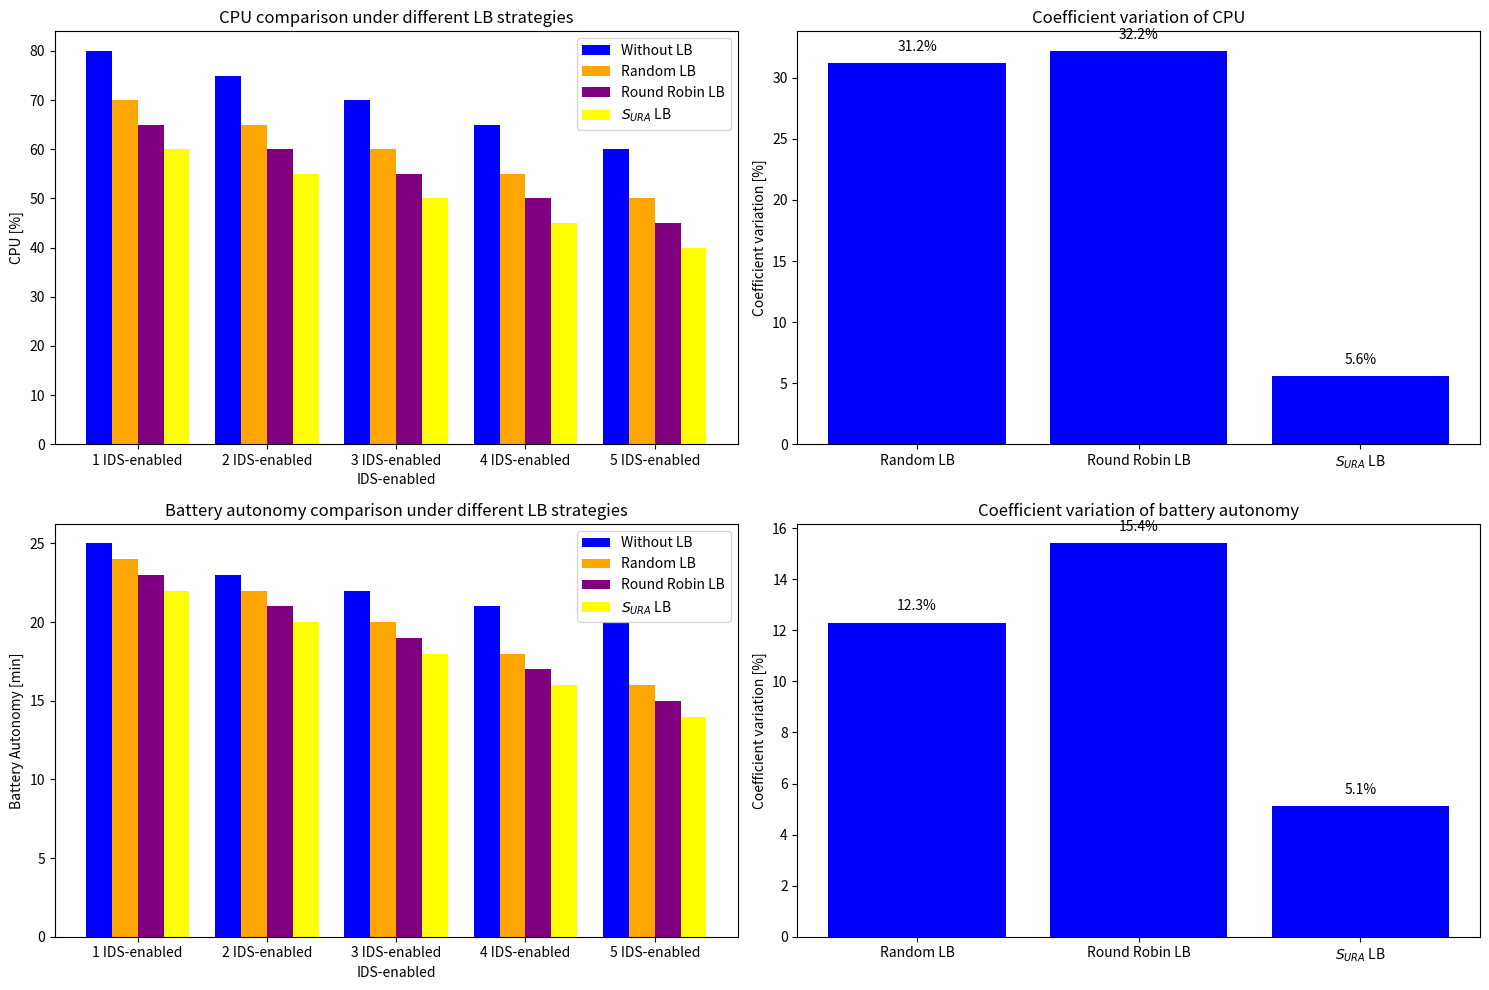

Python code for this plot:
import matplotlib.pyplot as plt
import numpy as np

# Data from the image
ids_enabled = ["1 IDS-enabled", "2 IDS-enabled", "3 IDS-enabled", "4 IDS-enabled", "5 IDS-enabled"]
cpu_without_lb = [80, 75, 70, 65, 60]
cpu_random_lb = [70, 65, 60, 55, 50]
cpu_round_robin_lb = [65, 60, 55, 50, 45]
cpu_sura_lb = [60, 55, 50, 45, 40]

# Data for Coefficient Variation of CPU
cv_cpu_random_lb = 31.2
cv_cpu_round_robin_lb = 32.2
cv_cpu_sura_lb = 5.6

# Plot for CPU Comparison under Different LB Strategies
plt.figure(figsize=(15, 10))

plt.subplot(2, 2, 1)
bar_width = 0.2
index = np.arange(len(ids_enabled))

plt.bar(index, cpu_without_lb, bar_width, label="Without LB", color="blue")
plt.bar(index + bar_width, cpu_random_lb, bar_width, label="Random LB", color="orange")
plt.bar(index + 2 * bar_width, cpu_round_robin_lb, bar_width, label="Round Robin LB", color="purple")
plt.bar(index + 3 * bar_width, cpu_sura_lb, bar_width, label=r"$S_{URA}$ LB", color="yellow")

plt.xlabel("IDS-enabled")
plt.ylabel("CPU [%]")
plt.title("CPU comparison under different LB strategies")
plt.xticks(index + 1.5 * bar_width, ids_enabled)
plt.legend()

# Plot for Coefficient Variation of CPU
plt.subplot(2, 2, 2)
cv_labels = ["Random LB", "Round Robin LB", r"$S_{URA}$ LB"]
cv_values = [cv_cpu_random_lb, cv_cpu_round_robin_lb, cv_cpu_sura_lb]

plt.bar(cv_labels, cv_values, color="blue")
plt.ylabel("Coefficient variation [%]")
plt.title("Coefficient variation of CPU")
for i, v in enumerate(cv_values):
    plt.text(i, v + 1, f"{v}%", ha="center")

# Data for Battery Autonomy Comparison (Example values)
battery_without_lb = [25, 23, 22, 21, 20]
battery_random_lb = [24, 22, 20, 18, 16]
battery_round_robin_lb = [23, 21, 19, 17, 15]
battery_sura_lb = [22, 20, 18, 16, 14]

# Plot for Battery Autonomy Comparison
plt.subplot(2, 2, 3)
plt.bar(index, battery_without_lb, bar_width, label="Without LB", color="blue")
plt.bar(index + bar_width, battery_random_lb, bar_width, label="Random LB", color="orange")
plt.bar(index + 2 * bar_width, battery_round_robin_lb, bar_width, label="Round Robin LB", color="purple")
plt.bar(index + 3 * bar_width, battery_sura_lb, bar_width, label=r"$S_{URA}$ LB", color="yellow")

plt.xlabel("IDS-enabled")
plt.ylabel("Battery Autonomy [min]")
plt.title("Battery autonomy comparison under different LB strategies")
plt.xticks(index + 1.5 * bar_width, ids_enabled)
plt.legend()

# Data for Coefficient Variation of Battery Autonomy (Example values)
cv_battery_random_lb = 12.3
cv_battery_round_robin_lb = 15.4
cv_battery_sura_lb = 5.1

# Plot for Coefficient Variation of Battery Autonomy
plt.subplot(2, 2, 4)
cv_battery_labels = ["Random LB", "Round Robin LB", r"$S_{URA}$ LB"]
cv_battery_values = [cv_battery_random_lb, cv_battery_round_robin_lb, cv_battery_sura_lb]

plt.bar(cv_battery_labels, cv_battery_values, color="blue")
plt.ylabel("Coefficient variation [%]")
plt.title("Coefficient variation of battery autonomy")
for i, v in enumerate(cv_battery_values):
    plt.text(i, v + 0.5, f"{v}%", ha="center")

# Display plots
plt.tight_layout()
plt.show()